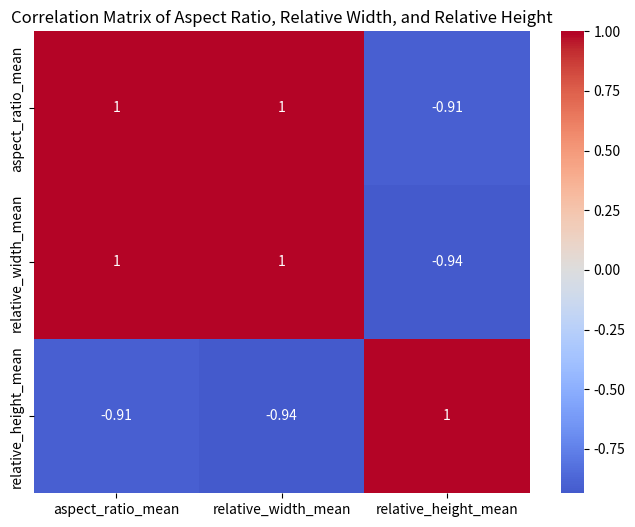

The matplotlib source for this figure:
import pandas as pd
import seaborn as sns
import matplotlib.pyplot as plt

# Sample data
data = {
    'aspect_ratio_mean': [4.6608, 1.3538, 0.5159],  # Means for 'Lie', 'Sit', 'Stand'
    'relative_width_mean': [0.4850, 0.2650, 0.1875],
    'relative_height_mean': [0.1202, 0.2305, 0.3812]
}
df = pd.DataFrame(data)

# Calculate correlation matrix
correlation_matrix = df.corr()

# Display the correlation matrix
print("Correlation Matrix:\n", correlation_matrix)

# Visualize with a heatmap
plt.figure(figsize=(8, 6))
sns.heatmap(correlation_matrix, annot=True, cmap='coolwarm', center=0)
plt.title('Correlation Matrix of Aspect Ratio, Relative Width, and Relative Height')
plt.show()
